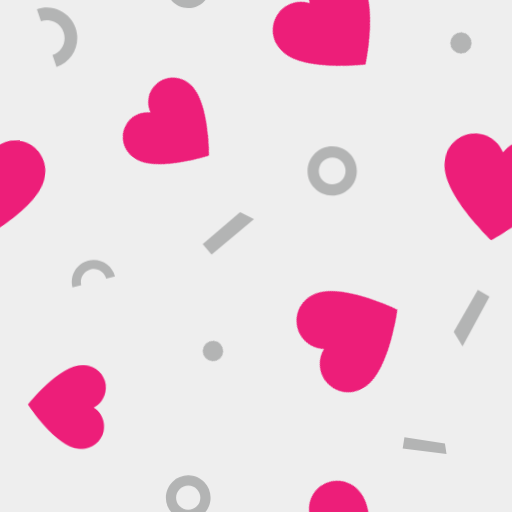
t = 0.00 s
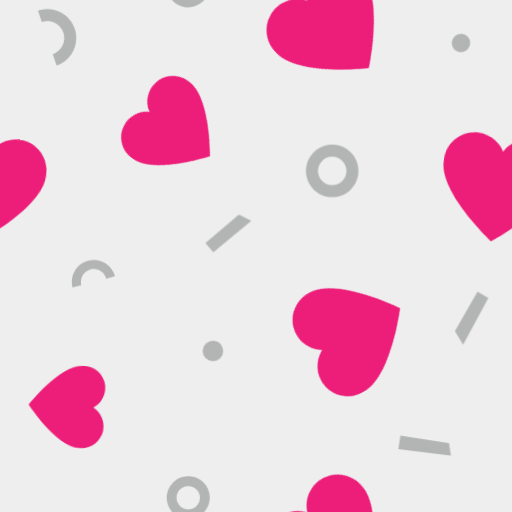
t = 0.32 s
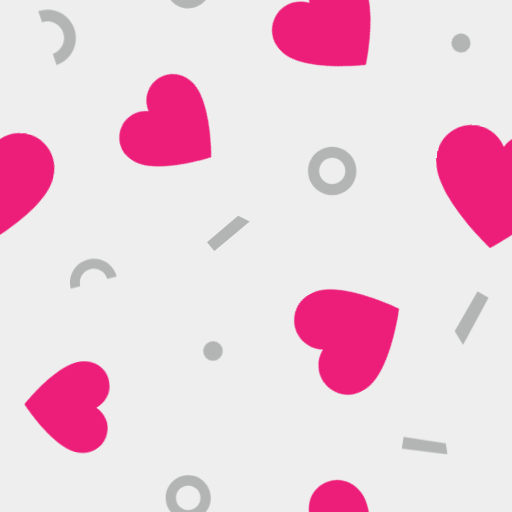
t = 0.64 s
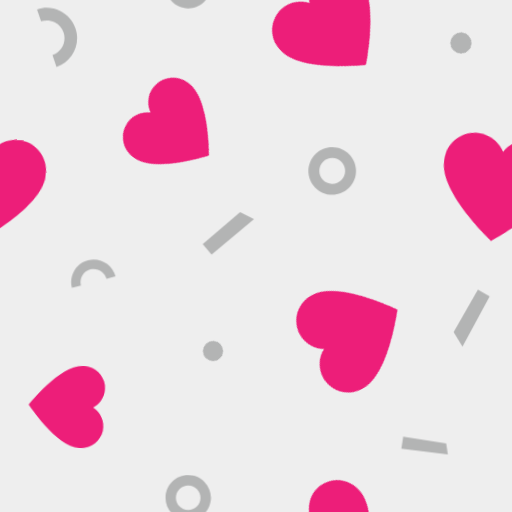
t = 0.97 s
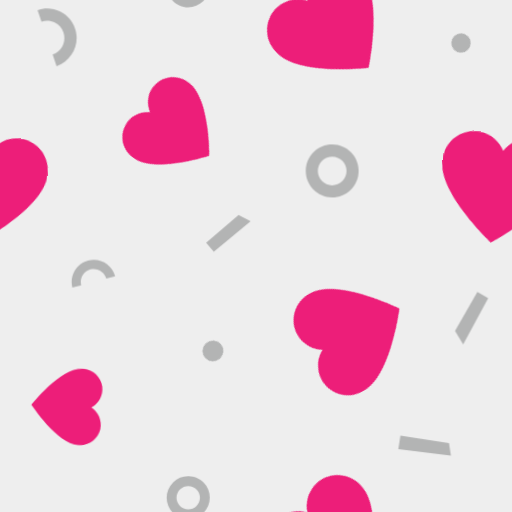
t = 1.29 s
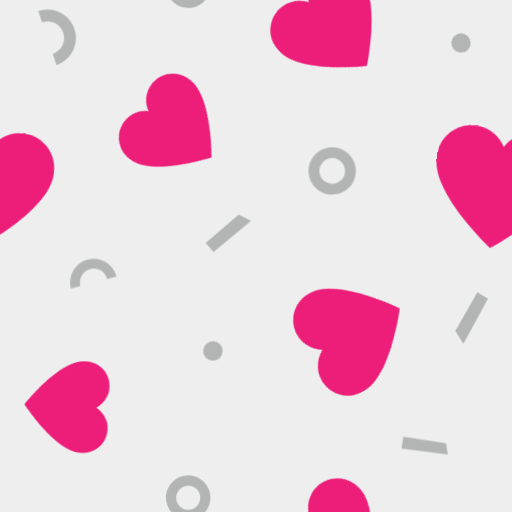
t = 1.61 s

The animated SVG that drew these frames (rendered in a browser with its animation timeline set to each time). Animation: 1 CSS @keyframes rule; one cycle of 1.93 s, repeats indefinitely.

<svg xmlns="http://www.w3.org/2000/svg" xmlns:xlink="http://www.w3.org/1999/xlink" viewBox="0 0 77 77" preserveAspectRatio="xMidYMid" width="77" height="77" style="shape-rendering: auto; background: rgb(238, 238, 238);"><g id="pattern-group" transform="scale(0.30078125)">


<defs><g id="id-0.061250930477238175"><style type="text/css">.st22{fill:#ed1e79}</style><path d="M90,34.613c0-1.501-0.157-2.964-0.451-4.378c-2.021-9.724-10.635-17.032-20.959-17.032 c-4.43,0-8.545,1.346-11.96,3.65c-2.727,1.84-4.993,4.3-6.63,7.166c-1.637-2.866-3.903-5.326-6.63-7.166 c-3.415-2.304-7.53-3.65-11.96-3.65c-10.324,0-18.938,7.308-20.959,17.032C10.157,31.649,10,33.112,10,34.613 c0,0.328,0.022,0.651,0.037,0.975c-0.002,0.159-0.012,0.315-0.012,0.474C10.025,58.179,50,86.797,50,86.797 s39.975-28.618,39.975-50.734c0-0.159-0.01-0.316-0.012-0.474C89.978,35.264,90,34.941,90,34.613z" class="st22" data-fill="c1" style="fill: rgb(237, 30, 121);"></path><metadata xmlns:d="https://loading.io/stock/"></metadata></g></defs>




















<g data-idx="0" data-dup="" dx="-128" dy="-128" style="opacity: 1; transform-origin: -43.7px -33.23px; transform: matrix3d(1, 0, 0, 0, 0, 1, 0, 0, 0, 0, 1, 0, 0, 0, 0, 1); animation: 1s linear 0s infinite normal forwards running animate; transform-box: view-box;"><g transform="translate(-128,-128)"><polygon points="95.261,98.953 73.345,96.2 74.22,90.577 94.461,93.724" fill="#B3B4B4" data-fill="c2" style="fill: rgb(179, 180, 180);"></polygon></g></g><g data-idx="0" data-dup="" dx="128" dy="-128" style="opacity: 1; transform-origin: 212.3px -33.23px; transform: matrix3d(1, 0, 0, 0, 0, 1, 0, 0, 0, 0, 1, 0, 0, 0, 0, 1); animation: 1s linear 0s infinite normal forwards running animate; transform-box: view-box;"><g transform="translate(128,-128)"><polygon points="95.261,98.953 73.345,96.2 74.22,90.577 94.461,93.724" fill="#B3B4B4" data-fill="c2" style="fill: rgb(179, 180, 180);"></polygon></g></g><g data-idx="1" data-dup="" dx="-128" dy="-128" style="opacity: 1; transform-origin: -89.9px 85.47px; transform: matrix3d(1, 0, 0, 0, 0, 1, 0, 0, 0, 0, 1, 0, 0, 0, 0, 1); animation: 1s linear -0.0714286s infinite normal forwards running animate; transform-box: view-box;"><g transform="translate(-128,-128)"><path d="M38.105,224.49c-0.05,0-0.099,0-0.149-0.001c-2.943-0.039-5.694-1.221-7.748-3.33
	c-4.239-4.352-4.147-11.342,0.205-15.581c2.108-2.054,4.884-3.157,7.833-3.124c2.943,0.039,5.694,1.222,7.748,3.33
	c4.239,4.352,4.147,11.342-0.205,15.58C43.716,223.383,40.992,224.49,38.105,224.49z M38.098,207.494
	c-1.567,0-3.044,0.6-4.169,1.695c-2.361,2.3-2.411,6.092-0.111,8.453c1.114,1.144,2.607,1.785,4.204,1.806
	c1.609,0.014,3.106-0.581,4.25-1.695c2.361-2.3,2.411-6.092,0.112-8.453l0,0c-1.114-1.144-2.607-1.785-4.204-1.806
	C38.152,207.494,38.125,207.494,38.098,207.494z" fill="#B3B4B4" data-fill="c2" style="fill: rgb(179, 180, 180);"></path></g></g><g data-idx="1" data-dup="" dx="128" dy="-128" style="opacity: 1; transform-origin: 166.1px 85.47px; transform: matrix3d(1, 0, 0, 0, 0, 1, 0, 0, 0, 0, 1, 0, 0, 0, 0, 1); animation: 1s linear -0.0714286s infinite normal forwards running animate; transform-box: view-box;"><g transform="translate(128,-128)"><path d="M38.105,224.49c-0.05,0-0.099,0-0.149-0.001c-2.943-0.039-5.694-1.221-7.748-3.33
	c-4.239-4.352-4.147-11.342,0.205-15.581c2.108-2.054,4.884-3.157,7.833-3.124c2.943,0.039,5.694,1.222,7.748,3.33
	c4.239,4.352,4.147,11.342-0.205,15.58C43.716,223.383,40.992,224.49,38.105,224.49z M38.098,207.494
	c-1.567,0-3.044,0.6-4.169,1.695c-2.361,2.3-2.411,6.092-0.111,8.453c1.114,1.144,2.607,1.785,4.204,1.806
	c1.609,0.014,3.106-0.581,4.25-1.695c2.361-2.3,2.411-6.092,0.112-8.453l0,0c-1.114-1.144-2.607-1.785-4.204-1.806
	C38.152,207.494,38.125,207.494,38.098,207.494z" fill="#B3B4B4" data-fill="c2" style="fill: rgb(179, 180, 180);"></path></g></g><g data-idx="2" data-dup="" dx="-128" dy="-128" style="opacity: 1; transform-origin: 106.49px -80.5px; transform: matrix3d(1, 0, 0, 0, 0, 1, 0, 0, 0, 0, 1, 0, 0, 0, 0, 1); animation: 1s linear -0.142857s infinite normal forwards running animate; transform-box: view-box;"><g transform="translate(-128,-128)"><ellipse ry="4.4" rx="4.4" cy="47.5" cx="234.5" fill="#B3B4B4" transform="matrix(0.7249 -0.6888 0.6888 0.7249 31.7828 174.5914)" data-fill="c2" style="fill: rgb(179, 180, 180);"></ellipse></g></g><g data-idx="2" data-dup="" dx="128" dy="-128" style="opacity: 1; transform-origin: 362.49px -80.5px; transform: matrix3d(1, 0, 0, 0, 0, 1, 0, 0, 0, 0, 1, 0, 0, 0, 0, 1); animation: 1s linear -0.142857s infinite normal forwards running animate; transform-box: view-box;"><g transform="translate(128,-128)"><ellipse ry="4.4" rx="4.4" cy="47.5" cx="234.5" fill="#B3B4B4" transform="matrix(0.7249 -0.6888 0.6888 0.7249 31.7828 174.5914)" data-fill="c2" style="fill: rgb(179, 180, 180);"></ellipse></g></g><g data-idx="3" data-dup="" dx="-128" dy="-128" style="opacity: 1; transform-origin: 28.53px 18.65px; transform: matrix3d(1, 0, 0, 0, 0, 1, 0, 0, 0, 0, 1, 0, 0, 0, 0, 1); animation: 1s linear -0.214286s infinite normal forwards running animate; transform-box: view-box;"><g transform="translate(-128,-128)"><path d="M156.299,159.176l-1.714-5.053c3.929-1.333,6.042-5.614,4.709-9.543c-0.645-1.903-1.994-3.442-3.796-4.331
	c-1.803-0.89-3.844-1.024-5.747-0.378l-1.714-5.053c3.254-1.103,6.741-0.874,9.822,0.646c3.08,1.52,5.385,4.149,6.488,7.402
	C166.625,149.582,163.015,156.898,156.299,159.176z" fill="#B3B4B4" data-fill="c2" style="fill: rgb(179, 180, 180);"></path></g></g><g data-idx="3" data-dup="" dx="128" dy="-128" style="opacity: 1; transform-origin: 284.53px 18.65px; transform: matrix3d(1, 0, 0, 0, 0, 1, 0, 0, 0, 0, 1, 0, 0, 0, 0, 1); animation: 1s linear -0.214286s infinite normal forwards running animate; transform-box: view-box;"><g transform="translate(128,-128)"><path d="M156.299,159.176l-1.714-5.053c3.929-1.333,6.042-5.614,4.709-9.543c-0.645-1.903-1.994-3.442-3.796-4.331
	c-1.803-0.89-3.844-1.024-5.747-0.378l-1.714-5.053c3.254-1.103,6.741-0.874,9.822,0.646c3.08,1.52,5.385,4.149,6.488,7.402
	C166.625,149.582,163.015,156.898,156.299,159.176z" fill="#B3B4B4" data-fill="c2" style="fill: rgb(179, 180, 180);"></path></g></g><g data-idx="4" data-dup="" dx="-128" dy="-128" style="opacity: 1; transform-origin: -25.51px 21.49px; transform: matrix3d(1, 0, 0, 0, 0, 1, 0, 0, 0, 0, 1, 0, 0, 0, 0, 1); animation: 1s linear -0.285714s infinite normal forwards running animate; transform-box: view-box;"><g transform="translate(-128,-128)"><ellipse ry="4.4" rx="4.4" cy="149.5" cx="102.5" fill="#B3B4B4" transform="matrix(0.7249 -0.6888 0.6888 0.7249 -74.7837 111.7244)" data-fill="c2" style="fill: rgb(179, 180, 180);"></ellipse></g></g><g data-idx="4" data-dup="" dx="128" dy="-128" style="opacity: 1; transform-origin: 230.49px 21.49px; transform: matrix3d(1, 0, 0, 0, 0, 1, 0, 0, 0, 0, 1, 0, 0, 0, 0, 1); animation: 1s linear -0.285714s infinite normal forwards running animate; transform-box: view-box;"><g transform="translate(128,-128)"><ellipse ry="4.4" rx="4.4" cy="149.5" cx="102.5" fill="#B3B4B4" transform="matrix(0.7249 -0.6888 0.6888 0.7249 -74.7837 111.7244)" data-fill="c2" style="fill: rgb(179, 180, 180);"></ellipse></g></g><g data-idx="5" data-dup="" dx="-128" dy="-128" style="opacity: 1; transform-origin: 114.17px 116.69px; transform: matrix3d(1, 0, 0, 0, 0, 1, 0, 0, 0, 0, 1, 0, 0, 0, 0, 1); animation: 1s linear -0.357143s infinite normal forwards running animate; transform-box: view-box;"><g transform="translate(-128,-128)"><polygon points="231.486,249.178 247.065,235.877 252.857,238.786 235.18,253.505" fill="#B3B4B4" data-fill="c2" style="fill: rgb(179, 180, 180);"></polygon></g></g><g data-idx="5" data-dup="" dx="128" dy="-128" style="opacity: 1; transform-origin: 370.17px 116.69px; transform: matrix3d(1, 0, 0, 0, 0, 1, 0, 0, 0, 0, 1, 0, 0, 0, 0, 1); animation: 1s linear -0.357143s infinite normal forwards running animate; transform-box: view-box;"><g transform="translate(128,-128)"><polygon points="231.486,249.178 247.065,235.877 252.857,238.786 235.18,253.505" fill="#B3B4B4" data-fill="c2" style="fill: rgb(179, 180, 180);"></polygon></g></g><g data-idx="6" data-dup="" dx="-128" dy="-128" style="opacity: 1; transform-origin: -20.2px -96.93px; transform: matrix3d(1, 0, 0, 0, 0, 1, 0, 0, 0, 0, 1, 0, 0, 0, 0, 1); animation: 1s linear -0.428571s infinite normal forwards running animate; transform-box: view-box;"><g transform="translate(-128,-128)"><polygon points="115.367,21.954 103.961,43.014 100.239,36.891 110.431,19.123" fill="#B3B4B4" data-fill="c2" style="fill: rgb(179, 180, 180);"></polygon></g></g><g data-idx="6" data-dup="" dx="128" dy="-128" style="opacity: 1; transform-origin: 235.8px -96.93px; transform: matrix3d(1, 0, 0, 0, 0, 1, 0, 0, 0, 0, 1, 0, 0, 0, 0, 1); animation: 1s linear -0.428571s infinite normal forwards running animate; transform-box: view-box;"><g transform="translate(128,-128)"><polygon points="115.367,21.954 103.961,43.014 100.239,36.891 110.431,19.123" fill="#B3B4B4" data-fill="c2" style="fill: rgb(179, 180, 180);"></polygon></g></g><g data-idx="7" data-dup="" dx="-128" dy="-128" style="opacity: 1; transform-origin: 94.1px -7.15px; transform: matrix3d(1, 0, 0, 0, 0, 1, 0, 0, 0, 0, 1, 0, 0, 0, 0, 1); animation: 1s linear -0.5s infinite normal forwards running animate; transform-box: view-box;"><g transform="translate(-128,-128)"><path d="M222.104,130.57c-0.044,0-0.088,0-0.132-0.001c-2.596-0.034-5.024-1.077-6.835-2.937
	c-3.74-3.84-3.659-10.006,0.181-13.746c1.86-1.812,4.308-2.785,6.91-2.756c2.596,0.034,5.024,1.078,6.835,2.938
	c3.74,3.839,3.659,10.006-0.181,13.745C227.054,129.594,224.651,130.57,222.104,130.57z M222.099,115.576
	c-1.382,0-2.686,0.53-3.678,1.496c-2.083,2.029-2.127,5.374-0.098,7.458c0.983,1.009,2.3,1.575,3.708,1.594
	c1.42,0.013,2.74-0.512,3.749-1.495c2.083-2.029,2.127-5.374,0.098-7.457l0,0c-0.983-1.009-2.3-1.575-3.708-1.594
	C222.146,115.576,222.122,115.576,222.099,115.576z" fill="#B3B4B4" data-fill="c2" style="fill: rgb(179, 180, 180);"></path></g></g><g data-idx="7" data-dup="" dx="128" dy="-128" style="opacity: 1; transform-origin: 350.1px -7.15px; transform: matrix3d(1, 0, 0, 0, 0, 1, 0, 0, 0, 0, 1, 0, 0, 0, 0, 1); animation: 1s linear -0.5s infinite normal forwards running animate; transform-box: view-box;"><g transform="translate(128,-128)"><path d="M222.104,130.57c-0.044,0-0.088,0-0.132-0.001c-2.596-0.034-5.024-1.077-6.835-2.937
	c-3.74-3.84-3.659-10.006,0.181-13.746c1.86-1.812,4.308-2.785,6.91-2.756c2.596,0.034,5.024,1.078,6.835,2.938
	c3.74,3.839,3.659,10.006-0.181,13.745C227.054,129.594,224.651,130.57,222.104,130.57z M222.099,115.576
	c-1.382,0-2.686,0.53-3.678,1.496c-2.083,2.029-2.127,5.374-0.098,7.458c0.983,1.009,2.3,1.575,3.708,1.594
	c1.42,0.013,2.74-0.512,3.749-1.495c2.083-2.029,2.127-5.374,0.098-7.457l0,0c-0.983-1.009-2.3-1.575-3.708-1.594
	C222.146,115.576,222.122,115.576,222.099,115.576z" fill="#B3B4B4" data-fill="c2" style="fill: rgb(179, 180, 180);"></path></g></g><g data-idx="8" data-dup="" dx="-128" dy="-128" style="opacity: 1; transform-origin: 46.66px -119.16px; transform: matrix3d(1, 0, 0, 0, 0, 1, 0, 0, 0, 0, 1, 0, 0, 0, 0, 1); animation: 1s linear -0.571429s infinite normal forwards running animate; transform-box: view-box;"><g transform="translate(-128,-128)"><path d="M184.509,10.022l-4.015,1.058c-0.822-3.122-4.032-4.993-7.154-4.17c-1.512,0.398-2.779,1.362-3.567,2.713
	c-0.788,1.352-1.003,2.929-0.603,4.44l-4.015,1.058c-0.681-2.585-0.315-5.28,1.031-7.589c1.346-2.309,3.511-3.956,6.096-4.637
	C177.619,1.489,183.103,4.687,184.509,10.022z" fill="#B3B4B4" data-fill="c2" style="fill: rgb(179, 180, 180);"></path></g></g><g data-idx="8" data-dup="" dx="128" dy="-128" style="opacity: 1; transform-origin: 302.66px -119.16px; transform: matrix3d(1, 0, 0, 0, 0, 1, 0, 0, 0, 0, 1, 0, 0, 0, 0, 1); animation: 1s linear -0.571429s infinite normal forwards running animate; transform-box: view-box;"><g transform="translate(128,-128)"><path d="M184.509,10.022l-4.015,1.058c-0.822-3.122-4.032-4.993-7.154-4.17c-1.512,0.398-2.779,1.362-3.567,2.713
	c-0.788,1.352-1.003,2.929-0.603,4.44l-4.015,1.058c-0.681-2.585-0.315-5.28,1.031-7.589c1.346-2.309,3.511-3.956,6.096-4.637
	C177.619,1.489,183.103,4.687,184.509,10.022z" fill="#B3B4B4" data-fill="c2" style="fill: rgb(179, 180, 180);"></path></g></g><g data-idx="9" data-dup="" dx="-128" dy="-128" style="opacity: 1; transform-origin: -6.92px 94.4px; transform: matrix3d(1, 0, 0, 0, 0, 1, 0, 0, 0, 0, 1, 0, 0, 0, 0, 1); animation: 1s linear -0.642857s infinite normal forwards running animate; transform-box: view-box;"><g transform="translate(-128,-128)"><g transform="matrix(0.9912 0.1325 -0.1325 0.9912 30.542 -14.083) translate(121.067,222.398) scale(0.6786666666666666)"><g data-icon="" transform="scale(1.000)">  <use y="-50" x="-50" xlink:href="#id-0.061250930477238175"></use>
</g></g></g></g><g data-idx="9" data-dup="" dx="128" dy="-128" style="opacity: 1; transform-origin: 249.08px 94.4px; transform: matrix3d(1, 0, 0, 0, 0, 1, 0, 0, 0, 0, 1, 0, 0, 0, 0, 1); animation: 1s linear -0.642857s infinite normal forwards running animate; transform-box: view-box;"><g transform="translate(128,-128)"><g transform="matrix(0.9912 0.1325 -0.1325 0.9912 30.542 -14.083) translate(121.067,222.398) scale(0.6786666666666666)"><g data-icon="" transform="scale(1.000)">  <use y="-50" x="-50" xlink:href="#id-0.061250930477238175"></use>
</g></g></g></g><g data-idx="10" data-dup="" dx="-128" dy="-128" style="opacity: 1; transform-origin: 33.26px -52.83px; transform: matrix3d(1, 0, 0, 0, 0, 1, 0, 0, 0, 0, 1, 0, 0, 0, 0, 1); animation: 1s linear -0.714286s infinite normal forwards running animate; transform-box: view-box;"><g transform="translate(-128,-128)"><g transform="matrix(-0.0456 0.999 -0.999 -0.0456 243.7065 -82.5047) translate(161.268,75.17099999999999) scale(0.47706666666666664)"><g data-icon="" transform="scale(1.000)">  <use y="-50" x="-50" xlink:href="#id-0.061250930477238175"></use>
</g></g></g></g><g data-idx="10" data-dup="" dx="128" dy="-128" style="opacity: 1; transform-origin: 289.26px -52.83px; transform: matrix3d(1, 0, 0, 0, 0, 1, 0, 0, 0, 0, 1, 0, 0, 0, 0, 1); animation: 1s linear -0.714286s infinite normal forwards running animate; transform-box: view-box;"><g transform="translate(128,-128)"><g transform="matrix(-0.0456 0.999 -0.999 -0.0456 243.7065 -82.5047) translate(161.268,75.17099999999999) scale(0.47706666666666664)"><g data-icon="" transform="scale(1.000)">  <use y="-50" x="-50" xlink:href="#id-0.061250930477238175"></use>
</g></g></g></g><g data-idx="11" data-dup="" dx="-128" dy="-128" style="opacity: 1; transform-origin: 87.31px 65.08px; transform: matrix3d(1, 0, 0, 0, 0, 1, 0, 0, 0, 0, 1, 0, 0, 0, 0, 1); animation: 1s linear -0.785714s infinite normal forwards running animate; transform-box: view-box;"><g transform="translate(-128,-128)"><g transform="matrix(0.5905 -0.8071 0.8071 0.5905 -67.6584 252.8308) translate(215.293,193.0815) scale(0.5214666666666667)"><g data-icon="" transform="scale(1.000)">  <use y="-50" x="-50" xlink:href="#id-0.061250930477238175"></use>
</g></g></g></g><g data-idx="11" data-dup="" dx="128" dy="-128" style="opacity: 1; transform-origin: 343.31px 65.08px; transform: matrix3d(1, 0, 0, 0, 0, 1, 0, 0, 0, 0, 1, 0, 0, 0, 0, 1); animation: 1s linear -0.785714s infinite normal forwards running animate; transform-box: view-box;"><g transform="translate(128,-128)"><g transform="matrix(0.5905 -0.8071 0.8071 0.5905 -67.6584 252.8308) translate(215.293,193.0815) scale(0.5214666666666667)"><g data-icon="" transform="scale(1.000)">  <use y="-50" x="-50" xlink:href="#id-0.061250930477238175"></use>
</g></g></g></g><g data-idx="12" data-dup="" dx="-128" dy="-128" style="opacity: 1; transform-origin: -78.81px -89.7px; transform: matrix3d(1, 0, 0, 0, 0, 1, 0, 0, 0, 0, 1, 0, 0, 0, 0, 1); animation: 1s linear -0.857143s infinite normal forwards running animate; transform-box: view-box;"><g transform="translate(-128,-128)"><g transform="matrix(-0.4749 -0.8801 0.8801 -0.4749 38.8277 99.7848) translate(49.185,38.308499999999995) scale(0.5980444444444444)"><g data-icon="" transform="scale(1.000)">  <use y="-50" x="-50" xlink:href="#id-0.061250930477238175"></use>
</g></g></g></g><g data-idx="12" data-dup="" dx="128" dy="-128" style="opacity: 1; transform-origin: 177.19px -89.7px; transform: matrix3d(1, 0, 0, 0, 0, 1, 0, 0, 0, 0, 1, 0, 0, 0, 0, 1); animation: 1s linear -0.857143s infinite normal forwards running animate; transform-box: view-box;"><g transform="translate(128,-128)"><g transform="matrix(-0.4749 -0.8801 0.8801 -0.4749 38.8277 99.7848) translate(49.185,38.308499999999995) scale(0.5980444444444444)"><g data-icon="" transform="scale(1.000)">  <use y="-50" x="-50" xlink:href="#id-0.061250930477238175"></use>
</g></g></g></g><g data-idx="13" data-dup="" dx="-128" dy="-128" style="opacity: 1; transform-origin: -89.57px 14.25px; transform: matrix3d(1, 0, 0, 0, 0, 1, 0, 0, 0, 0, 1, 0, 0, 0, 0, 1); animation: 1s linear -0.928571s infinite normal forwards running animate; transform-box: view-box;"><g transform="translate(-128,-128)"><g transform="matrix(0.7381 -0.6747 0.6747 0.7381 -85.9069 63.1885) translate(38.434,142.243) scale(0.607688888888889)"><g data-icon="" transform="scale(1.000)">  <use y="-50" x="-50" xlink:href="#id-0.061250930477238175"></use>
</g></g></g></g><g data-idx="13" data-dup="" dx="128" dy="-128" style="opacity: 1; transform-origin: 166.43px 14.25px; transform: matrix3d(1, 0, 0, 0, 0, 1, 0, 0, 0, 0, 1, 0, 0, 0, 0, 1); animation: 1s linear -0.928571s infinite normal forwards running animate; transform-box: view-box;"><g transform="translate(128,-128)"><g transform="matrix(0.7381 -0.6747 0.6747 0.7381 -85.9069 63.1885) translate(38.434,142.243) scale(0.607688888888889)"><g data-icon="" transform="scale(1.000)">  <use y="-50" x="-50" xlink:href="#id-0.061250930477238175"></use>
</g></g></g></g><g data-idx="0" data-dup="" dx="-128" dy="128" style="opacity: 1; transform-origin: -43.7px 222.76px; transform: matrix3d(1, 0, 0, 0, 0, 1, 0, 0, 0, 0, 1, 0, 0, 0, 0, 1); animation: 1s linear 0s infinite normal forwards running animate; transform-box: view-box;"><g transform="translate(-128,128)"><polygon points="95.261,98.953 73.345,96.2 74.22,90.577 94.461,93.724" fill="#B3B4B4" data-fill="c2" style="fill: rgb(179, 180, 180);"></polygon></g></g><g data-idx="0" data-dup="" dx="128" dy="128" style="opacity: 1; transform-origin: 212.3px 222.76px; transform: matrix3d(1, 0, 0, 0, 0, 1, 0, 0, 0, 0, 1, 0, 0, 0, 0, 1); animation: 1s linear 0s infinite normal forwards running animate; transform-box: view-box;"><g transform="translate(128,128)"><polygon points="95.261,98.953 73.345,96.2 74.22,90.577 94.461,93.724" fill="#B3B4B4" data-fill="c2" style="fill: rgb(179, 180, 180);"></polygon></g></g><g data-idx="1" data-dup="" dx="-128" dy="128" style="opacity: 1; transform-origin: -89.9px 341.47px; transform: matrix3d(1, 0, 0, 0, 0, 1, 0, 0, 0, 0, 1, 0, 0, 0, 0, 1); animation: 1s linear -0.0714286s infinite normal forwards running animate; transform-box: view-box;"><g transform="translate(-128,128)"><path d="M38.105,224.49c-0.05,0-0.099,0-0.149-0.001c-2.943-0.039-5.694-1.221-7.748-3.33
	c-4.239-4.352-4.147-11.342,0.205-15.581c2.108-2.054,4.884-3.157,7.833-3.124c2.943,0.039,5.694,1.222,7.748,3.33
	c4.239,4.352,4.147,11.342-0.205,15.58C43.716,223.383,40.992,224.49,38.105,224.49z M38.098,207.494
	c-1.567,0-3.044,0.6-4.169,1.695c-2.361,2.3-2.411,6.092-0.111,8.453c1.114,1.144,2.607,1.785,4.204,1.806
	c1.609,0.014,3.106-0.581,4.25-1.695c2.361-2.3,2.411-6.092,0.112-8.453l0,0c-1.114-1.144-2.607-1.785-4.204-1.806
	C38.152,207.494,38.125,207.494,38.098,207.494z" fill="#B3B4B4" data-fill="c2" style="fill: rgb(179, 180, 180);"></path></g></g><g data-idx="1" data-dup="" dx="128" dy="128" style="opacity: 1; transform-origin: 166.1px 341.47px; transform: matrix3d(1, 0, 0, 0, 0, 1, 0, 0, 0, 0, 1, 0, 0, 0, 0, 1); animation: 1s linear -0.0714286s infinite normal forwards running animate; transform-box: view-box;"><g transform="translate(128,128)"><path d="M38.105,224.49c-0.05,0-0.099,0-0.149-0.001c-2.943-0.039-5.694-1.221-7.748-3.33
	c-4.239-4.352-4.147-11.342,0.205-15.581c2.108-2.054,4.884-3.157,7.833-3.124c2.943,0.039,5.694,1.222,7.748,3.33
	c4.239,4.352,4.147,11.342-0.205,15.58C43.716,223.383,40.992,224.49,38.105,224.49z M38.098,207.494
	c-1.567,0-3.044,0.6-4.169,1.695c-2.361,2.3-2.411,6.092-0.111,8.453c1.114,1.144,2.607,1.785,4.204,1.806
	c1.609,0.014,3.106-0.581,4.25-1.695c2.361-2.3,2.411-6.092,0.112-8.453l0,0c-1.114-1.144-2.607-1.785-4.204-1.806
	C38.152,207.494,38.125,207.494,38.098,207.494z" fill="#B3B4B4" data-fill="c2" style="fill: rgb(179, 180, 180);"></path></g></g><g data-idx="2" data-dup="" dx="-128" dy="128" style="opacity: 1; transform-origin: 106.49px 175.5px; transform: matrix3d(1, 0, 0, 0, 0, 1, 0, 0, 0, 0, 1, 0, 0, 0, 0, 1); animation: 1s linear -0.142857s infinite normal forwards running animate; transform-box: view-box;"><g transform="translate(-128,128)"><ellipse ry="4.4" rx="4.4" cy="47.5" cx="234.5" fill="#B3B4B4" transform="matrix(0.7249 -0.6888 0.6888 0.7249 31.7828 174.5914)" data-fill="c2" style="fill: rgb(179, 180, 180);"></ellipse></g></g><g data-idx="2" data-dup="" dx="128" dy="128" style="opacity: 1; transform-origin: 362.49px 175.5px; transform: matrix3d(1, 0, 0, 0, 0, 1, 0, 0, 0, 0, 1, 0, 0, 0, 0, 1); animation: 1s linear -0.142857s infinite normal forwards running animate; transform-box: view-box;"><g transform="translate(128,128)"><ellipse ry="4.4" rx="4.4" cy="47.5" cx="234.5" fill="#B3B4B4" transform="matrix(0.7249 -0.6888 0.6888 0.7249 31.7828 174.5914)" data-fill="c2" style="fill: rgb(179, 180, 180);"></ellipse></g></g><g data-idx="3" data-dup="" dx="-128" dy="128" style="opacity: 1; transform-origin: 28.53px 274.65px; transform: matrix3d(1, 0, 0, 0, 0, 1, 0, 0, 0, 0, 1, 0, 0, 0, 0, 1); animation: 1s linear -0.214286s infinite normal forwards running animate; transform-box: view-box;"><g transform="translate(-128,128)"><path d="M156.299,159.176l-1.714-5.053c3.929-1.333,6.042-5.614,4.709-9.543c-0.645-1.903-1.994-3.442-3.796-4.331
	c-1.803-0.89-3.844-1.024-5.747-0.378l-1.714-5.053c3.254-1.103,6.741-0.874,9.822,0.646c3.08,1.52,5.385,4.149,6.488,7.402
	C166.625,149.582,163.015,156.898,156.299,159.176z" fill="#B3B4B4" data-fill="c2" style="fill: rgb(179, 180, 180);"></path></g></g><g data-idx="3" data-dup="" dx="128" dy="128" style="opacity: 1; transform-origin: 284.53px 274.65px; transform: matrix3d(1, 0, 0, 0, 0, 1, 0, 0, 0, 0, 1, 0, 0, 0, 0, 1); animation: 1s linear -0.214286s infinite normal forwards running animate; transform-box: view-box;"><g transform="translate(128,128)"><path d="M156.299,159.176l-1.714-5.053c3.929-1.333,6.042-5.614,4.709-9.543c-0.645-1.903-1.994-3.442-3.796-4.331
	c-1.803-0.89-3.844-1.024-5.747-0.378l-1.714-5.053c3.254-1.103,6.741-0.874,9.822,0.646c3.08,1.52,5.385,4.149,6.488,7.402
	C166.625,149.582,163.015,156.898,156.299,159.176z" fill="#B3B4B4" data-fill="c2" style="fill: rgb(179, 180, 180);"></path></g></g><g data-idx="4" data-dup="" dx="-128" dy="128" style="opacity: 1; transform-origin: -25.51px 277.49px; transform: matrix3d(1, 0, 0, 0, 0, 1, 0, 0, 0, 0, 1, 0, 0, 0, 0, 1); animation: 1s linear -0.285714s infinite normal forwards running animate; transform-box: view-box;"><g transform="translate(-128,128)"><ellipse ry="4.4" rx="4.4" cy="149.5" cx="102.5" fill="#B3B4B4" transform="matrix(0.7249 -0.6888 0.6888 0.7249 -74.7837 111.7244)" data-fill="c2" style="fill: rgb(179, 180, 180);"></ellipse></g></g><g data-idx="4" data-dup="" dx="128" dy="128" style="opacity: 1; transform-origin: 230.49px 277.49px; transform: matrix3d(1, 0, 0, 0, 0, 1, 0, 0, 0, 0, 1, 0, 0, 0, 0, 1); animation: 1s linear -0.285714s infinite normal forwards running animate; transform-box: view-box;"><g transform="translate(128,128)"><ellipse ry="4.4" rx="4.4" cy="149.5" cx="102.5" fill="#B3B4B4" transform="matrix(0.7249 -0.6888 0.6888 0.7249 -74.7837 111.7244)" data-fill="c2" style="fill: rgb(179, 180, 180);"></ellipse></g></g><g data-idx="5" data-dup="" dx="-128" dy="128" style="opacity: 1; transform-origin: 114.17px 372.69px; transform: matrix3d(1, 0, 0, 0, 0, 1, 0, 0, 0, 0, 1, 0, 0, 0, 0, 1); animation: 1s linear -0.357143s infinite normal forwards running animate; transform-box: view-box;"><g transform="translate(-128,128)"><polygon points="231.486,249.178 247.065,235.877 252.857,238.786 235.18,253.505" fill="#B3B4B4" data-fill="c2" style="fill: rgb(179, 180, 180);"></polygon></g></g><g data-idx="5" data-dup="" dx="128" dy="128" style="opacity: 1; transform-origin: 370.17px 372.69px; transform: matrix3d(1, 0, 0, 0, 0, 1, 0, 0, 0, 0, 1, 0, 0, 0, 0, 1); animation: 1s linear -0.357143s infinite normal forwards running animate; transform-box: view-box;"><g transform="translate(128,128)"><polygon points="231.486,249.178 247.065,235.877 252.857,238.786 235.18,253.505" fill="#B3B4B4" data-fill="c2" style="fill: rgb(179, 180, 180);"></polygon></g></g><g data-idx="6" data-dup="" dx="-128" dy="128" style="opacity: 1; transform-origin: -20.2px 159.07px; transform: matrix3d(1, 0, 0, 0, 0, 1, 0, 0, 0, 0, 1, 0, 0, 0, 0, 1); animation: 1s linear -0.428571s infinite normal forwards running animate; transform-box: view-box;"><g transform="translate(-128,128)"><polygon points="115.367,21.954 103.961,43.014 100.239,36.891 110.431,19.123" fill="#B3B4B4" data-fill="c2" style="fill: rgb(179, 180, 180);"></polygon></g></g><g data-idx="6" data-dup="" dx="128" dy="128" style="opacity: 1; transform-origin: 235.8px 159.07px; transform: matrix3d(1, 0, 0, 0, 0, 1, 0, 0, 0, 0, 1, 0, 0, 0, 0, 1); animation: 1s linear -0.428571s infinite normal forwards running animate; transform-box: view-box;"><g transform="translate(128,128)"><polygon points="115.367,21.954 103.961,43.014 100.239,36.891 110.431,19.123" fill="#B3B4B4" data-fill="c2" style="fill: rgb(179, 180, 180);"></polygon></g></g><g data-idx="7" data-dup="" dx="-128" dy="128" style="opacity: 1; transform-origin: 94.1px 248.85px; transform: matrix3d(1, 0, 0, 0, 0, 1, 0, 0, 0, 0, 1, 0, 0, 0, 0, 1); animation: 1s linear -0.5s infinite normal forwards running animate; transform-box: view-box;"><g transform="translate(-128,128)"><path d="M222.104,130.57c-0.044,0-0.088,0-0.132-0.001c-2.596-0.034-5.024-1.077-6.835-2.937
	c-3.74-3.84-3.659-10.006,0.181-13.746c1.86-1.812,4.308-2.785,6.91-2.756c2.596,0.034,5.024,1.078,6.835,2.938
	c3.74,3.839,3.659,10.006-0.181,13.745C227.054,129.594,224.651,130.57,222.104,130.57z M222.099,115.576
	c-1.382,0-2.686,0.53-3.678,1.496c-2.083,2.029-2.127,5.374-0.098,7.458c0.983,1.009,2.3,1.575,3.708,1.594
	c1.42,0.013,2.74-0.512,3.749-1.495c2.083-2.029,2.127-5.374,0.098-7.457l0,0c-0.983-1.009-2.3-1.575-3.708-1.594
	C222.146,115.576,222.122,115.576,222.099,115.576z" fill="#B3B4B4" data-fill="c2" style="fill: rgb(179, 180, 180);"></path></g></g><g data-idx="7" data-dup="" dx="128" dy="128" style="opacity: 1; transform-origin: 350.1px 248.85px; transform: matrix3d(1, 0, 0, 0, 0, 1, 0, 0, 0, 0, 1, 0, 0, 0, 0, 1); animation: 1s linear -0.5s infinite normal forwards running animate; transform-box: view-box;"><g transform="translate(128,128)"><path d="M222.104,130.57c-0.044,0-0.088,0-0.132-0.001c-2.596-0.034-5.024-1.077-6.835-2.937
	c-3.74-3.84-3.659-10.006,0.181-13.746c1.86-1.812,4.308-2.785,6.91-2.756c2.596,0.034,5.024,1.078,6.835,2.938
	c3.74,3.839,3.659,10.006-0.181,13.745C227.054,129.594,224.651,130.57,222.104,130.57z M222.099,115.576
	c-1.382,0-2.686,0.53-3.678,1.496c-2.083,2.029-2.127,5.374-0.098,7.458c0.983,1.009,2.3,1.575,3.708,1.594
	c1.42,0.013,2.74-0.512,3.749-1.495c2.083-2.029,2.127-5.374,0.098-7.457l0,0c-0.983-1.009-2.3-1.575-3.708-1.594
	C222.146,115.576,222.122,115.576,222.099,115.576z" fill="#B3B4B4" data-fill="c2" style="fill: rgb(179, 180, 180);"></path></g></g><g data-idx="8" data-dup="" dx="-128" dy="128" style="opacity: 1; transform-origin: 46.66px 136.84px; transform: matrix3d(1, 0, 0, 0, 0, 1, 0, 0, 0, 0, 1, 0, 0, 0, 0, 1); animation: 1s linear -0.571429s infinite normal forwards running animate; transform-box: view-box;"><g transform="translate(-128,128)"><path d="M184.509,10.022l-4.015,1.058c-0.822-3.122-4.032-4.993-7.154-4.17c-1.512,0.398-2.779,1.362-3.567,2.713
	c-0.788,1.352-1.003,2.929-0.603,4.44l-4.015,1.058c-0.681-2.585-0.315-5.28,1.031-7.589c1.346-2.309,3.511-3.956,6.096-4.637
	C177.619,1.489,183.103,4.687,184.509,10.022z" fill="#B3B4B4" data-fill="c2" style="fill: rgb(179, 180, 180);"></path></g></g><g data-idx="8" data-dup="" dx="128" dy="128" style="opacity: 1; transform-origin: 302.66px 136.84px; transform: matrix3d(1, 0, 0, 0, 0, 1, 0, 0, 0, 0, 1, 0, 0, 0, 0, 1); animation: 1s linear -0.571429s infinite normal forwards running animate; transform-box: view-box;"><g transform="translate(128,128)"><path d="M184.509,10.022l-4.015,1.058c-0.822-3.122-4.032-4.993-7.154-4.17c-1.512,0.398-2.779,1.362-3.567,2.713
	c-0.788,1.352-1.003,2.929-0.603,4.44l-4.015,1.058c-0.681-2.585-0.315-5.28,1.031-7.589c1.346-2.309,3.511-3.956,6.096-4.637
	C177.619,1.489,183.103,4.687,184.509,10.022z" fill="#B3B4B4" data-fill="c2" style="fill: rgb(179, 180, 180);"></path></g></g><g data-idx="9" data-dup="" dx="-128" dy="128" style="opacity: 1; transform-origin: -6.92px 350.4px; transform: matrix3d(1, 0, 0, 0, 0, 1, 0, 0, 0, 0, 1, 0, 0, 0, 0, 1); animation: 1s linear -0.642857s infinite normal forwards running animate; transform-box: view-box;"><g transform="translate(-128,128)"><g transform="matrix(0.9912 0.1325 -0.1325 0.9912 30.542 -14.083) translate(121.067,222.398) scale(0.6786666666666666)"><g data-icon="" transform="scale(1.000)">  <use y="-50" x="-50" xlink:href="#id-0.061250930477238175"></use>
</g></g></g></g><g data-idx="9" data-dup="" dx="128" dy="128" style="opacity: 1; transform-origin: 249.08px 350.4px; transform: matrix3d(1, 0, 0, 0, 0, 1, 0, 0, 0, 0, 1, 0, 0, 0, 0, 1); animation: 1s linear -0.642857s infinite normal forwards running animate; transform-box: view-box;"><g transform="translate(128,128)"><g transform="matrix(0.9912 0.1325 -0.1325 0.9912 30.542 -14.083) translate(121.067,222.398) scale(0.6786666666666666)"><g data-icon="" transform="scale(1.000)">  <use y="-50" x="-50" xlink:href="#id-0.061250930477238175"></use>
</g></g></g></g><g data-idx="10" data-dup="" dx="-128" dy="128" style="opacity: 1; transform-origin: 33.26px 203.17px; transform: matrix3d(1, 0, 0, 0, 0, 1, 0, 0, 0, 0, 1, 0, 0, 0, 0, 1); animation: 1s linear -0.714286s infinite normal forwards running animate; transform-box: view-box;"><g transform="translate(-128,128)"><g transform="matrix(-0.0456 0.999 -0.999 -0.0456 243.7065 -82.5047) translate(161.268,75.17099999999999) scale(0.47706666666666664)"><g data-icon="" transform="scale(1.000)">  <use y="-50" x="-50" xlink:href="#id-0.061250930477238175"></use>
</g></g></g></g><g data-idx="10" data-dup="" dx="128" dy="128" style="opacity: 1; transform-origin: 289.26px 203.17px; transform: matrix3d(1, 0, 0, 0, 0, 1, 0, 0, 0, 0, 1, 0, 0, 0, 0, 1); animation: 1s linear -0.714286s infinite normal forwards running animate; transform-box: view-box;"><g transform="translate(128,128)"><g transform="matrix(-0.0456 0.999 -0.999 -0.0456 243.7065 -82.5047) translate(161.268,75.17099999999999) scale(0.47706666666666664)"><g data-icon="" transform="scale(1.000)">  <use y="-50" x="-50" xlink:href="#id-0.061250930477238175"></use>
</g></g></g></g><g data-idx="11" data-dup="" dx="-128" dy="128" style="opacity: 1; transform-origin: 87.31px 321.08px; transform: matrix3d(1, 0, 0, 0, 0, 1, 0, 0, 0, 0, 1, 0, 0, 0, 0, 1); animation: 1s linear -0.785714s infinite normal forwards running animate; transform-box: view-box;"><g transform="translate(-128,128)"><g transform="matrix(0.5905 -0.8071 0.8071 0.5905 -67.6584 252.8308) translate(215.293,193.0815) scale(0.5214666666666667)"><g data-icon="" transform="scale(1.000)">  <use y="-50" x="-50" xlink:href="#id-0.061250930477238175"></use>
</g></g></g></g><g data-idx="11" data-dup="" dx="128" dy="128" style="opacity: 1; transform-origin: 343.31px 321.08px; transform: matrix3d(1, 0, 0, 0, 0, 1, 0, 0, 0, 0, 1, 0, 0, 0, 0, 1); animation: 1s linear -0.785714s infinite normal forwards running animate; transform-box: view-box;"><g transform="translate(128,128)"><g transform="matrix(0.5905 -0.8071 0.8071 0.5905 -67.6584 252.8308) translate(215.293,193.0815) scale(0.5214666666666667)"><g data-icon="" transform="scale(1.000)">  <use y="-50" x="-50" xlink:href="#id-0.061250930477238175"></use>
</g></g></g></g><g data-idx="12" data-dup="" dx="-128" dy="128" style="opacity: 1; transform-origin: -78.81px 166.3px; transform: matrix3d(1, 0, 0, 0, 0, 1, 0, 0, 0, 0, 1, 0, 0, 0, 0, 1); animation: 1s linear -0.857143s infinite normal forwards running animate; transform-box: view-box;"><g transform="translate(-128,128)"><g transform="matrix(-0.4749 -0.8801 0.8801 -0.4749 38.8277 99.7848) translate(49.185,38.308499999999995) scale(0.5980444444444444)"><g data-icon="" transform="scale(1.000)">  <use y="-50" x="-50" xlink:href="#id-0.061250930477238175"></use>
</g></g></g></g><g data-idx="12" data-dup="" dx="128" dy="128" style="opacity: 1; transform-origin: 177.19px 166.3px; transform: matrix3d(1, 0, 0, 0, 0, 1, 0, 0, 0, 0, 1, 0, 0, 0, 0, 1); animation: 1s linear -0.857143s infinite normal forwards running animate; transform-box: view-box;"><g transform="translate(128,128)"><g transform="matrix(-0.4749 -0.8801 0.8801 -0.4749 38.8277 99.7848) translate(49.185,38.308499999999995) scale(0.5980444444444444)"><g data-icon="" transform="scale(1.000)">  <use y="-50" x="-50" xlink:href="#id-0.061250930477238175"></use>
</g></g></g></g><g data-idx="13" data-dup="" dx="-128" dy="128" style="opacity: 1; transform-origin: -89.57px 270.25px; transform: matrix3d(1, 0, 0, 0, 0, 1, 0, 0, 0, 0, 1, 0, 0, 0, 0, 1); animation: 1s linear -0.928571s infinite normal forwards running animate; transform-box: view-box;"><g transform="translate(-128,128)"><g transform="matrix(0.7381 -0.6747 0.6747 0.7381 -85.9069 63.1885) translate(38.434,142.243) scale(0.607688888888889)"><g data-icon="" transform="scale(1.000)">  <use y="-50" x="-50" xlink:href="#id-0.061250930477238175"></use>
</g></g></g></g><g data-idx="13" data-dup="" dx="128" dy="128" style="opacity: 1; transform-origin: 166.43px 270.25px; transform: matrix3d(1, 0, 0, 0, 0, 1, 0, 0, 0, 0, 1, 0, 0, 0, 0, 1); animation: 1s linear -0.928571s infinite normal forwards running animate; transform-box: view-box;"><g transform="translate(128,128)"><g transform="matrix(0.7381 -0.6747 0.6747 0.7381 -85.9069 63.1885) translate(38.434,142.243) scale(0.607688888888889)"><g data-icon="" transform="scale(1.000)">  <use y="-50" x="-50" xlink:href="#id-0.061250930477238175"></use>
</g></g></g></g></g><style type="text/css">@keyframes animate { 0.00% {transform: translate(0.00px,0.00px) rotate(0.00deg) scale(1.00, 1.00) skew(0deg, 0.00deg) ;opacity: 1.00;}2.00% {transform: translate(0.00px,0.00px) rotate(0.00deg) scale(1.06, 1.06) ;}6.00% {transform: translate(0.00px,0.00px) rotate(0.00deg) scale(1.11, 1.11) ;}10.00% {transform: translate(0.00px,0.00px) rotate(0.00deg) scale(1.14, 1.14) ;}14.00% {transform: translate(0.00px,0.00px) rotate(0.00deg) scale(1.16, 1.16) ;}18.00% {transform: translate(0.00px,0.00px) rotate(0.00deg) scale(1.18, 1.18) ;}22.00% {transform: translate(0.00px,0.00px) rotate(0.00deg) scale(1.19, 1.19) ;}26.00% {transform: translate(0.00px,0.00px) rotate(0.00deg) scale(1.20, 1.20) ;}30.00% {transform: translate(0.00px,0.00px) rotate(0.00deg) scale(1.20, 1.20) ;}32.00% {transform: translate(0.00px,0.00px) rotate(0.00deg) scale(1.20, 1.20) ;}36.00% {transform: translate(0.00px,0.00px) rotate(0.00deg) scale(1.20, 1.20) ;}40.00% {transform: translate(0.00px,0.00px) rotate(0.00deg) scale(1.19, 1.19) ;}44.00% {transform: translate(0.00px,0.00px) rotate(0.00deg) scale(1.18, 1.18) ;}48.00% {transform: translate(0.00px,0.00px) rotate(0.00deg) scale(1.16, 1.16) ;}52.00% {transform: translate(0.00px,0.00px) rotate(0.00deg) scale(1.14, 1.14) ;}56.00% {transform: translate(0.00px,0.00px) rotate(0.00deg) scale(1.11, 1.11) ;}60.00% {transform: translate(0.00px,0.00px) rotate(0.00deg) scale(1.07, 1.07) ;}62.00% {animation-timing-function: cubic-bezier(0.75,0.45,0.39,0.14);transform: translate(0.00px,0.00px) rotate(0.00deg) scale(1.03, 1.03) ;}66.00% {animation-timing-function: cubic-bezier(0.65,0.73,0.31,0.40);transform: translate(0.00px,0.00px) rotate(0.00deg) scale(1.06, 1.06) ;}72.00% {transform: translate(0.00px,0.00px) rotate(0.00deg) scale(1.10, 1.10) ;}76.00% {transform: translate(0.00px,0.00px) rotate(0.00deg) scale(1.11, 1.11) ;}80.00% {transform: translate(0.00px,0.00px) rotate(0.00deg) scale(1.11, 1.11) ;}82.00% {animation-timing-function: cubic-bezier(0.74,0.47,0.38,0.16);transform: translate(0.00px,0.00px) rotate(0.00deg) scale(1.11, 1.11) ;}88.00% {transform: translate(0.00px,0.00px) rotate(0.00deg) scale(1.10, 1.10) ;}92.00% {transform: translate(0.00px,0.00px) rotate(0.00deg) scale(1.09, 1.09) ;}96.00% {transform: translate(0.00px,0.00px) rotate(0.00deg) scale(1.07, 1.07) ;}100.00% {transform: translate(0.00px,0.00px) rotate(0.00deg) scale(1.00, 1.00) ;} }</style><!-- [ldio] generated by https://loading.io --></svg>
